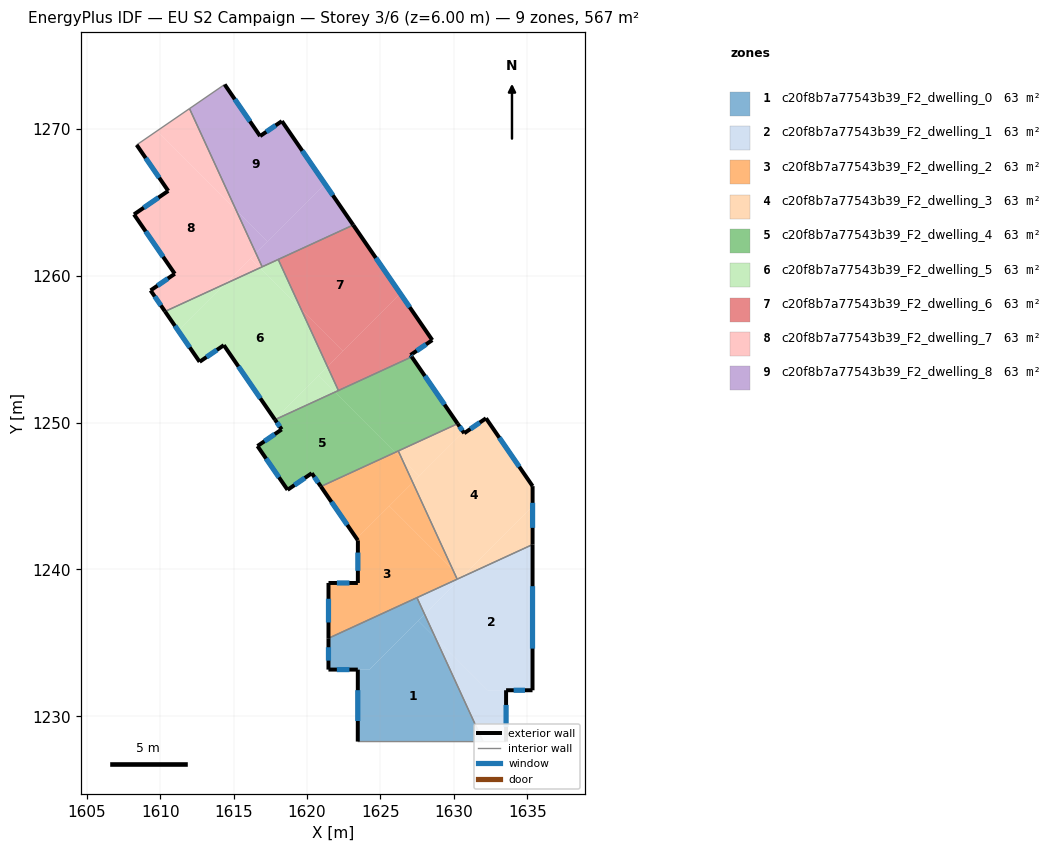
=== STOREY PLAN SPEC (per zone: floor XY polygon, exterior-wall plan segments, windows/doors) ===
zone 1: c20f8b7a77543b39_F2_dwelling_0  (63.0 m²)
  floor: (1628.75, 1235.33) (1631.99, 1228.28) (1623.46, 1228.28) (1623.46, 1233.18) (1621.46, 1233.19) (1624.25, 1233.19) (1627.57, 1236.51)
  floor: (1627.49, 1238.08) (1628.01, 1236.95) (1624.24, 1233.19) (1621.46, 1233.19) (1621.46, 1235.32)
  floor: (1628.01, 1236.94) (1628.75, 1235.33) (1627.57, 1236.51)
  exterior wall: (1623.46, 1233.18) – (1623.46, 1228.28)  [4.9 m]
    window: (1623.46, 1231.78) – (1623.46, 1229.68)  [2.7 m²]
  exterior wall: (1621.46, 1233.18) – (1623.46, 1233.18)  [2.0 m]
    window: (1622.03, 1233.18) – (1622.89, 1233.18)  [1.1 m²]
  exterior wall: (1621.46, 1235.32) – (1621.46, 1233.18)  [2.1 m]
    window: (1621.46, 1234.71) – (1621.46, 1233.79)  [1.2 m²]
  interior walls: 3
zone 2: c20f8b7a77543b39_F2_dwelling_1  (63.0 m²)
  floor: (1635.36, 1241.70) (1635.35, 1231.78) (1632.30, 1231.78) (1628.75, 1235.33) (1628.01, 1236.94) (1630.57, 1239.50)
  floor: (1633.55, 1231.78) (1633.55, 1228.28) (1631.99, 1228.28) (1628.75, 1235.33) (1632.30, 1231.78)
  floor: (1630.47, 1239.45) (1630.49, 1239.43) (1628.01, 1236.95) (1627.49, 1238.08)
  exterior wall: (1633.55, 1231.78) – (1635.35, 1231.78)  [1.8 m]
    window: (1634.07, 1231.78) – (1634.84, 1231.78)  [1.0 m²]
  exterior wall: (1633.55, 1228.28) – (1633.55, 1231.78)  [3.5 m]
    window: (1633.55, 1229.28) – (1633.55, 1230.78)  [1.9 m²]
  exterior wall: (1635.35, 1231.78) – (1635.36, 1241.70)  [9.9 m]
    window: (1635.36, 1234.61) – (1635.36, 1238.86)  [5.5 m²]
  interior walls: 4
zone 3: c20f8b7a77543b39_F2_dwelling_2  (63.0 m²)
  floor: (1629.92, 1240.00) (1630.22, 1239.34) (1621.46, 1235.32) (1621.46, 1239.08) (1623.46, 1239.08) (1623.46, 1241.98) (1623.38, 1242.10) (1625.60, 1244.33)
  floor: (1626.48, 1247.49) (1627.20, 1245.92) (1623.38, 1242.10) (1620.94, 1245.65) (1626.00, 1247.97)
  floor: (1627.20, 1245.92) (1629.92, 1240.00) (1625.60, 1244.33)
  floor: (1626.21, 1248.07) (1626.48, 1247.49) (1626.00, 1247.97)
  exterior wall: (1623.46, 1239.08) – (1621.46, 1239.08)  [2.0 m]
    window: (1622.89, 1239.08) – (1622.03, 1239.08)  [1.1 m²]
  exterior wall: (1623.46, 1241.98) – (1623.46, 1239.08)  [2.9 m]
    window: (1623.46, 1241.15) – (1623.46, 1239.91)  [1.6 m²]
  exterior wall: (1620.94, 1245.65) – (1623.46, 1241.98)  [4.5 m]
    window: (1621.66, 1244.60) – (1622.74, 1243.03)  [2.5 m²]
  exterior wall: (1621.46, 1239.08) – (1621.46, 1235.32)  [3.8 m]
    window: (1621.46, 1238.01) – (1621.46, 1236.39)  [2.1 m²]
  interior walls: 4
zone 4: c20f8b7a77543b39_F2_dwelling_3  (63.0 m²)
  floor: (1632.19, 1250.30) (1635.36, 1245.68) (1635.36, 1244.29) (1630.56, 1239.50) (1630.47, 1239.45) (1629.92, 1240.00) (1627.20, 1245.92) (1630.65, 1249.36) (1630.70, 1249.28)
  floor: (1626.48, 1247.49) (1627.62, 1246.34) (1627.20, 1245.92)
  floor: (1630.26, 1249.93) (1630.65, 1249.36) (1627.62, 1246.34) (1626.48, 1247.49) (1626.21, 1248.07)
  floor: (1629.92, 1240.00) (1630.47, 1239.45) (1630.22, 1239.34)
  floor: (1635.36, 1245.68) (1635.36, 1241.70) (1630.56, 1239.50) (1635.36, 1244.29)
  exterior wall: (1635.36, 1241.70) – (1635.36, 1245.68)  [4.0 m]
    window: (1635.36, 1242.84) – (1635.36, 1244.54)  [2.2 m²]
  exterior wall: (1630.70, 1249.28) – (1630.26, 1249.93)  [0.8 m]
    window: (1630.58, 1249.46) – (1630.38, 1249.74)  [0.4 m²]
  exterior wall: (1632.19, 1250.30) – (1630.70, 1249.28)  [1.8 m]
    window: (1631.76, 1250.01) – (1631.13, 1249.57)  [1.0 m²]
  exterior wall: (1635.36, 1245.68) – (1632.19, 1250.30)  [5.6 m]
    window: (1634.45, 1247.00) – (1633.09, 1248.98)  [3.1 m²]
  interior walls: 3
zone 5: c20f8b7a77543b39_F2_dwelling_4  (63.0 m²)
  floor: (1621.90, 1252.08) (1626.00, 1247.97) (1620.94, 1245.65) (1620.32, 1246.56) (1618.67, 1245.42) (1616.62, 1248.41) (1618.27, 1249.54) (1617.82, 1250.20)
  floor: (1627.13, 1254.48) (1630.26, 1249.93) (1626.00, 1247.97) (1621.90, 1252.08)
  exterior wall: (1618.67, 1245.42) – (1620.32, 1246.56)  [2.0 m]
    window: (1619.14, 1245.75) – (1619.85, 1246.23)  [1.1 m²]
  exterior wall: (1616.62, 1248.41) – (1618.67, 1245.42)  [3.6 m]
    window: (1617.21, 1247.55) – (1618.09, 1246.28)  [2.0 m²]
  exterior wall: (1618.27, 1249.54) – (1616.62, 1248.41)  [2.0 m]
    window: (1617.80, 1249.22) – (1617.10, 1248.73)  [1.1 m²]
  exterior wall: (1617.82, 1250.20) – (1618.27, 1249.54)  [0.8 m]
    window: (1617.95, 1250.01) – (1618.14, 1249.73)  [0.4 m²]
  exterior wall: (1630.26, 1249.93) – (1627.13, 1254.48)  [5.5 m]
    window: (1629.36, 1251.23) – (1628.02, 1253.18)  [3.0 m²]
  exterior wall: (1620.32, 1246.56) – (1620.94, 1245.65)  [1.1 m]
    window: (1620.50, 1246.30) – (1620.77, 1245.91)  [0.6 m²]
  interior walls: 4
zone 6: c20f8b7a77543b39_F2_dwelling_5  (63.0 m²)
  floor: (1619.60, 1257.72) (1621.39, 1253.82) (1617.80, 1250.23) (1614.33, 1255.28) (1612.68, 1254.14) (1611.22, 1256.27) (1614.40, 1259.44) (1616.78, 1260.54)
  floor: (1614.40, 1259.44) (1611.22, 1256.27) (1610.33, 1257.57)
  floor: (1621.39, 1253.82) (1622.14, 1252.19) (1621.90, 1252.08) (1620.77, 1253.20)
  floor: (1621.39, 1253.82) (1620.77, 1253.20) (1621.90, 1252.08) (1617.82, 1250.20) (1617.80, 1250.23)
  floor: (1618.04, 1261.11) (1619.60, 1257.72) (1616.78, 1260.54)
  exterior wall: (1612.68, 1254.14) – (1614.33, 1255.28)  [2.0 m]
    window: (1613.16, 1254.47) – (1613.86, 1254.95)  [1.1 m²]
  exterior wall: (1610.33, 1257.57) – (1612.68, 1254.14)  [4.2 m]
    window: (1611.00, 1256.59) – (1612.01, 1255.12)  [2.3 m²]
  exterior wall: (1614.33, 1255.28) – (1617.82, 1250.20)  [6.2 m]
    window: (1615.33, 1253.83) – (1616.82, 1251.65)  [3.4 m²]
  interior walls: 4
zone 7: c20f8b7a77543b39_F2_dwelling_6  (63.0 m²)
  floor: (1626.36, 1258.78) (1628.53, 1255.62) (1627.05, 1254.60) (1627.13, 1254.48) (1622.14, 1252.19) (1621.39, 1253.82)
  floor: (1623.15, 1263.46) (1626.36, 1258.78) (1622.44, 1254.87) (1619.60, 1257.72) (1618.04, 1261.11)
  floor: (1619.60, 1257.72) (1622.44, 1254.87) (1621.39, 1253.82)
  exterior wall: (1628.53, 1255.62) – (1623.15, 1263.46)  [9.5 m]
    window: (1626.99, 1257.86) – (1624.68, 1261.22)  [5.2 m²]
  exterior wall: (1627.05, 1254.60) – (1628.53, 1255.62)  [1.8 m]
    window: (1627.47, 1254.89) – (1628.11, 1255.33)  [1.0 m²]
  exterior wall: (1627.13, 1254.48) – (1627.05, 1254.60)  [0.1 m]
    window: (1627.11, 1254.52) – (1627.07, 1254.57)  [0.1 m²]
  interior walls: 3
zone 8: c20f8b7a77543b39_F2_dwelling_7  (63.0 m²)
  floor: (1615.17, 1264.48) (1616.51, 1261.55) (1614.40, 1259.44) (1610.33, 1257.57) (1609.35, 1259.00) (1610.99, 1260.14) (1608.22, 1264.18) (1610.55, 1265.78) (1608.40, 1268.91) (1609.79, 1269.87)
  floor: (1616.14, 1261.18) (1616.78, 1260.54) (1614.40, 1259.44)
  floor: (1612.00, 1271.38) (1615.17, 1264.48) (1609.79, 1269.87)
  floor: (1616.51, 1261.55) (1616.94, 1260.61) (1616.78, 1260.54) (1616.14, 1261.18)
  exterior wall: (1610.99, 1260.14) – (1609.35, 1259.00)  [2.0 m]
    window: (1610.52, 1259.81) – (1609.82, 1259.33)  [1.1 m²]
  exterior wall: (1608.22, 1264.18) – (1610.99, 1260.14)  [4.9 m]
    window: (1609.01, 1263.02) – (1610.20, 1261.29)  [2.7 m²]
  exterior wall: (1610.55, 1265.78) – (1608.22, 1264.18)  [2.8 m]
    window: (1609.88, 1265.32) – (1608.88, 1264.64)  [1.6 m²]
  exterior wall: (1608.40, 1268.91) – (1610.55, 1265.78)  [3.8 m]
    window: (1609.01, 1268.02) – (1609.93, 1266.68)  [2.1 m²]
  exterior wall: (1609.35, 1259.00) – (1610.33, 1257.57)  [1.7 m]
    window: (1609.63, 1258.60) – (1610.05, 1257.98)  [1.0 m²]
  interior walls: 3
zone 9: c20f8b7a77543b39_F2_dwelling_8  (63.0 m²)
  floor: (1618.29, 1270.53) (1621.22, 1266.26) (1617.30, 1262.34) (1615.17, 1264.48) (1612.00, 1271.38) (1614.39, 1273.03) (1616.80, 1269.51)
  floor: (1621.22, 1266.26) (1623.15, 1263.46) (1616.94, 1260.61) (1616.51, 1261.55)
  floor: (1615.17, 1264.48) (1617.30, 1262.34) (1616.51, 1261.55)
  exterior wall: (1616.80, 1269.51) – (1614.39, 1273.03)  [4.3 m]
    window: (1616.11, 1270.52) – (1615.08, 1272.02)  [2.3 m²]
  exterior wall: (1618.29, 1270.53) – (1616.80, 1269.51)  [1.8 m]
    window: (1617.86, 1270.24) – (1617.23, 1269.81)  [1.0 m²]
  exterior wall: (1623.15, 1263.46) – (1618.29, 1270.53)  [8.6 m]
    window: (1621.76, 1265.48) – (1619.68, 1268.51)  [4.7 m²]
  interior walls: 4

=== DERIVED (storey summary) ===
Building: EU S2 Campaign
Storey: 3 of 6  (floor level z = 6.00 m)
Storey gross floor area: 567.0 m²
Zones on this storey: 9
  - c20f8b7a77543b39_F2_dwelling_0: floor 63.0 m²; exterior wall 9.0 m (27.1 m²); 3 window(s) 5.0 m²; WWR 18.4%
  - c20f8b7a77543b39_F2_dwelling_1: floor 63.0 m²; exterior wall 15.2 m (45.7 m²); 3 window(s) 8.4 m²; WWR 18.4%
  - c20f8b7a77543b39_F2_dwelling_2: floor 63.0 m²; exterior wall 13.1 m (39.4 m²); 4 window(s) 7.2 m²; WWR 18.4%
  - c20f8b7a77543b39_F2_dwelling_3: floor 63.0 m²; exterior wall 12.2 m (36.5 m²); 4 window(s) 6.7 m²; WWR 18.4%
  - c20f8b7a77543b39_F2_dwelling_4: floor 63.0 m²; exterior wall 15.0 m (45.1 m²); 6 window(s) 8.3 m²; WWR 18.4%
  - c20f8b7a77543b39_F2_dwelling_5: floor 63.0 m²; exterior wall 12.3 m (36.9 m²); 3 window(s) 6.8 m²; WWR 18.4%
  - c20f8b7a77543b39_F2_dwelling_6: floor 63.0 m²; exterior wall 11.5 m (34.4 m²); 3 window(s) 6.3 m²; WWR 18.4%
  - c20f8b7a77543b39_F2_dwelling_7: floor 63.0 m²; exterior wall 15.3 m (45.8 m²); 5 window(s) 8.4 m²; WWR 18.4%
  - c20f8b7a77543b39_F2_dwelling_8: floor 63.0 m²; exterior wall 14.6 m (43.9 m²); 3 window(s) 8.1 m²; WWR 18.4%
Zone adjacency (shared interzone walls):
  - c20f8b7a77543b39_F2_dwelling_0 ↔ c20f8b7a77543b39_F2_dwelling_1
  - c20f8b7a77543b39_F2_dwelling_0 ↔ c20f8b7a77543b39_F2_dwelling_2
  - c20f8b7a77543b39_F2_dwelling_1 ↔ c20f8b7a77543b39_F2_dwelling_2
  - c20f8b7a77543b39_F2_dwelling_1 ↔ c20f8b7a77543b39_F2_dwelling_3
  - c20f8b7a77543b39_F2_dwelling_2 ↔ c20f8b7a77543b39_F2_dwelling_3
  - c20f8b7a77543b39_F2_dwelling_2 ↔ c20f8b7a77543b39_F2_dwelling_4
  - c20f8b7a77543b39_F2_dwelling_3 ↔ c20f8b7a77543b39_F2_dwelling_4
  - c20f8b7a77543b39_F2_dwelling_4 ↔ c20f8b7a77543b39_F2_dwelling_5
  - c20f8b7a77543b39_F2_dwelling_4 ↔ c20f8b7a77543b39_F2_dwelling_6
  - c20f8b7a77543b39_F2_dwelling_5 ↔ c20f8b7a77543b39_F2_dwelling_6
  - c20f8b7a77543b39_F2_dwelling_5 ↔ c20f8b7a77543b39_F2_dwelling_7
  - c20f8b7a77543b39_F2_dwelling_5 ↔ c20f8b7a77543b39_F2_dwelling_8
  - c20f8b7a77543b39_F2_dwelling_6 ↔ c20f8b7a77543b39_F2_dwelling_8
  - c20f8b7a77543b39_F2_dwelling_7 ↔ c20f8b7a77543b39_F2_dwelling_8